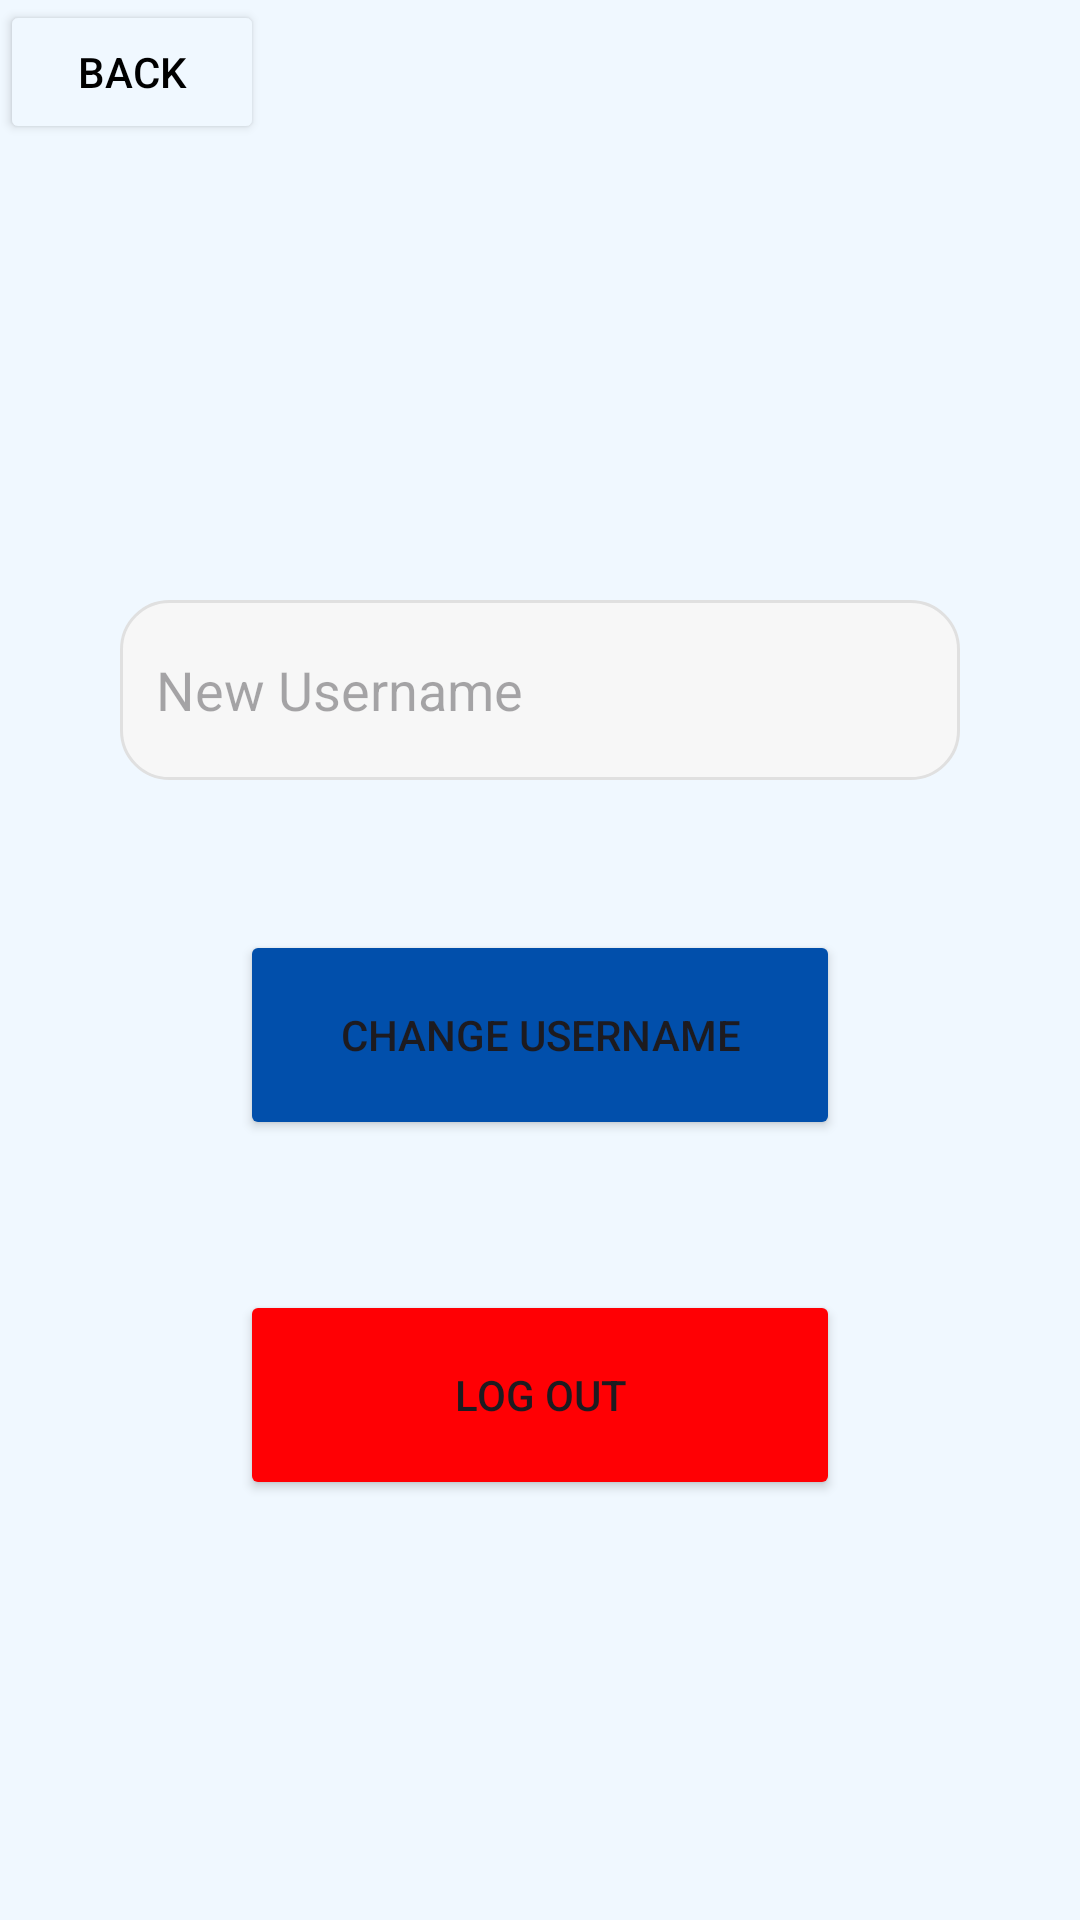

Layout XML and referenced resources for this Android screen:
<!-- AndroidManifest.xml: application theme Theme.LibraryPAPB -->
<!-- res/layout/profile_page.xml -->
<?xml version="1.0" encoding="utf-8"?>
<androidx.constraintlayout.widget.ConstraintLayout xmlns:android="http://schemas.android.com/apk/res/android"
    xmlns:app="http://schemas.android.com/apk/res-auto"
    xmlns:tools="http://schemas.android.com/tools"
    android:id="@+id/main"
    android:layout_width="match_parent"
    android:layout_height="match_parent"
    tools:context=".ProfilePageActivity"
    android:background="#F0F8FF"
    >

    <Button
        android:id="@+id/backBtn"
        android:layout_width="wrap_content"
        android:layout_height="wrap_content"
        android:text="Back"
        android:backgroundTint="#F0F8FF"
        android:textColor="@color/black"
        app:layout_constraintStart_toStartOf="parent"
        app:layout_constraintTop_toTopOf="parent" />

    <LinearLayout
        android:layout_width="match_parent"
        android:layout_height="match_parent"
        android:gravity="center|top"
        android:orientation="vertical"
        tools:layout_editor_absoluteX="16dp"
        tools:layout_editor_absoluteY="16dp">

        <EditText
            android:id="@+id/newUsernameInputText"
            android:layout_marginTop="200dp"
            android:ems="15"
            android:hint="New Username"
            android:inputType="text"
            android:layout_width="match_parent"
            android:layout_height="60dp"
            android:layout_marginHorizontal="40dp"
            android:padding="12dp"
            android:background="@drawable/edittext_background"
            android:textColor="@android:color/black" />

        <Button
            android:id="@+id/changeNameBtn"
            android:layout_width="200dp"
            android:layout_height="70dp"
            android:layout_marginTop="50dp"
            android:backgroundTint="#014FAB"
            android:text="CHANGE USERNAME" />

        <Button
            android:id="@+id/logOutBtn"
            android:layout_width="200dp"
            android:layout_height="70dp"
            android:layout_marginTop="50dp"
            android:backgroundTint="#FF0004"
            android:text="LOG OUT" />
    </LinearLayout>
</androidx.constraintlayout.widget.ConstraintLayout>
<!-- resources referenced by this layout -->
<resources>
  <!-- drawable edittext_background (drawable) -->
  <shape xmlns:android="http://schemas.android.com/apk/res/android">
      <solid android:color="#F7F7F7" />
      <corners android:radius="16dp" />
      <stroke android:width="1dp" android:color="#E0E0E0" />
  </shape>
  <style name="Theme.LibraryPAPB" parent="Base.Theme.LibraryPAPB" />
  <style name="Base.Theme.LibraryPAPB" parent="Theme.Material3.DayNight.NoActionBar">
          
          
      </style>
  <!-- not gathered from this repository: default colours our renderer supplied (Android Studio template values) -->
  <color name="black">#FF000000</color>
</resources>
